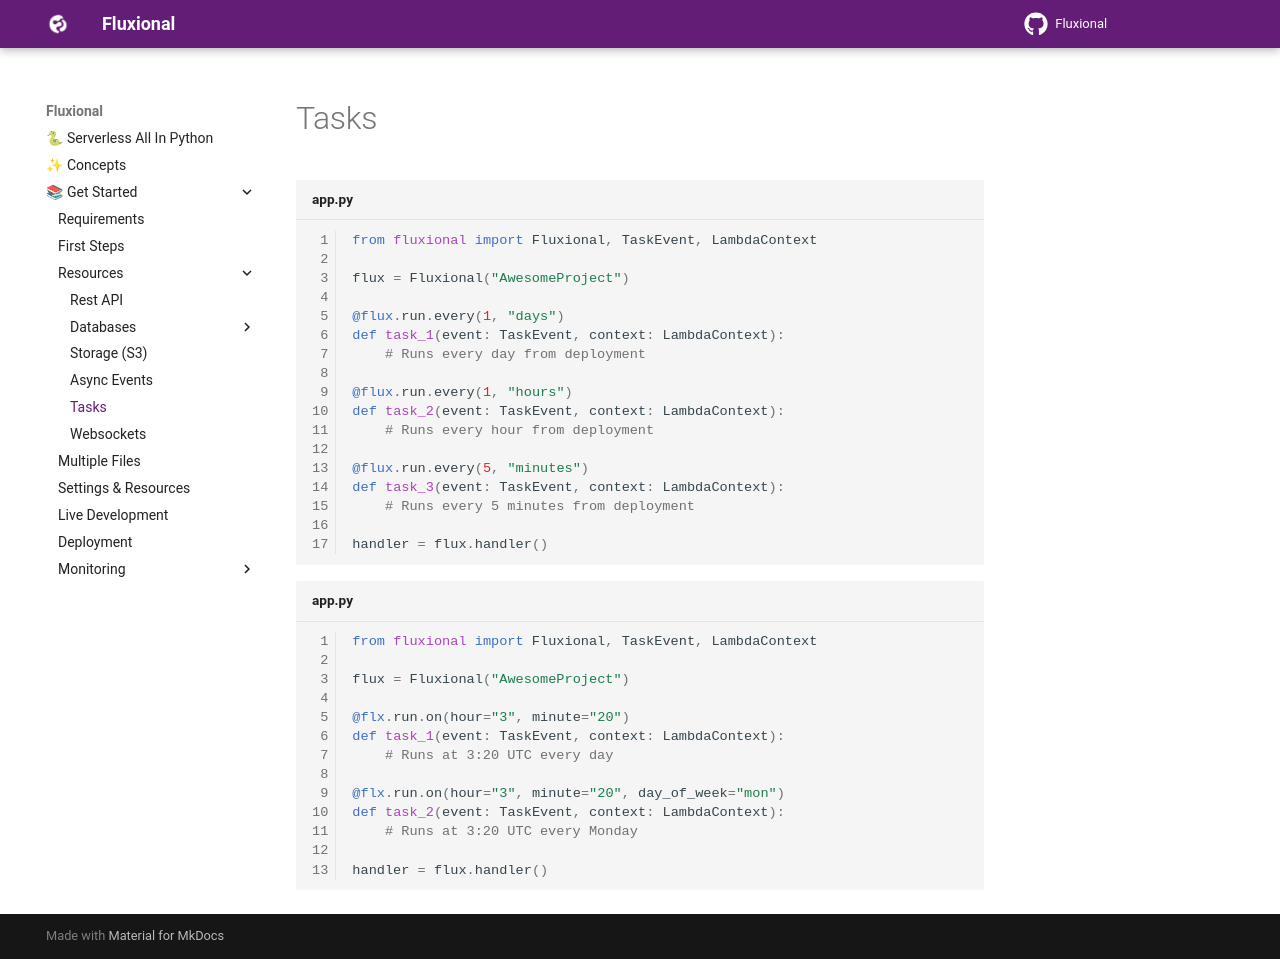

repository: fluxional-dev/fluxional · page: get_started/tasks/index.html · generator: mkdocs

```python title="app.py" linenums="1"

from fluxional import Fluxional, TaskEvent, LambdaContext

flux = Fluxional("AwesomeProject")

@flux.run.every(1, "days")
def task_1(event: TaskEvent, context: LambdaContext):
    # Runs every day from deployment

@flux.run.every(1, "hours")
def task_2(event: TaskEvent, context: LambdaContext):
    # Runs every hour from deployment

@flux.run.every(5, "minutes")
def task_3(event: TaskEvent, context: LambdaContext):
    # Runs every 5 minutes from deployment

handler = flux.handler()
```

```python title="app.py" linenums="1"

from fluxional import Fluxional, TaskEvent, LambdaContext

flux = Fluxional("AwesomeProject")

@flx.run.on(hour="3", minute="20")
def task_1(event: TaskEvent, context: LambdaContext):
    # Runs at 3:20 UTC every day

@flx.run.on(hour="3", minute="20", day_of_week="mon")
def task_2(event: TaskEvent, context: LambdaContext):
    # Runs at 3:20 UTC every Monday

handler = flux.handler()
```
